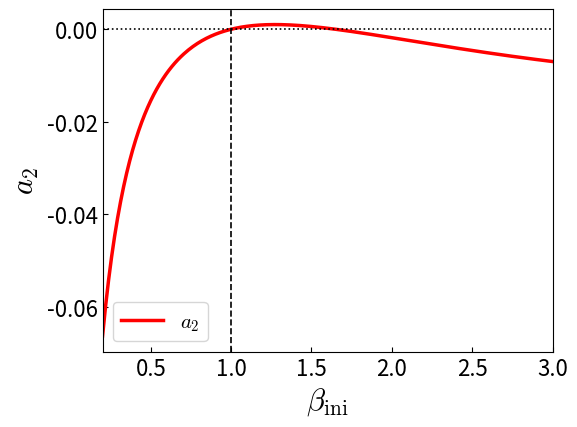
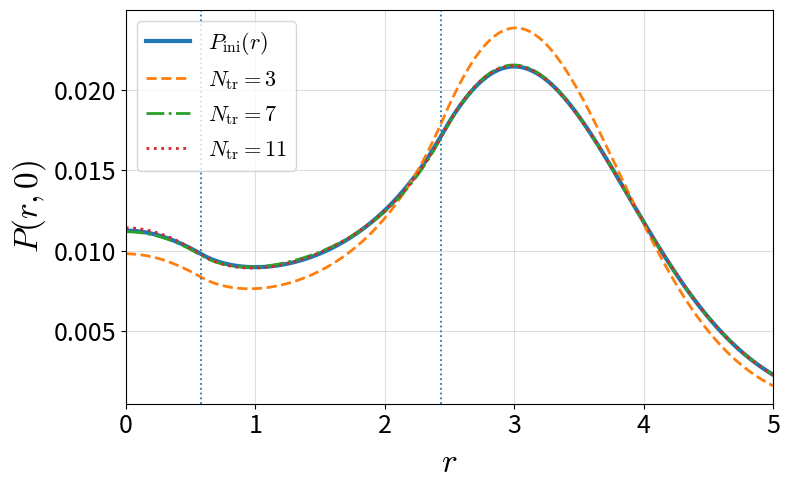
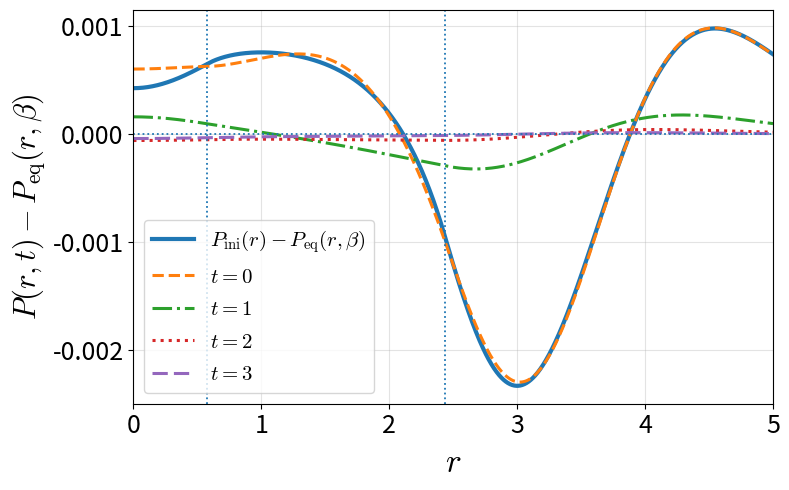
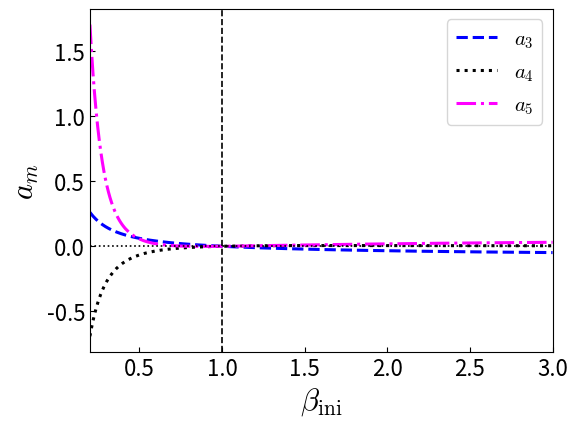

The script that saved these images, in order:
import numpy as np
import scipy.special as sc
from scipy import integrate
from scipy.integrate import solve_ivp
import matplotlib.pyplot as plt

T = 1.0
beta = 1.0 / T

a_in, a_mid, a_out = 1.0, -0.5, 0.8
zeta, alpha = 1.0, 3.0

Rmax = 10.0

b_in = 0.0
b_mid = -a_mid * zeta**2
b_out = -a_out * alpha**2

r_m = zeta * np.sqrt(-a_mid / (a_in - a_mid))
r_p = np.sqrt((a_out * alpha**2 - a_mid * zeta**2) / (a_out - a_mid))

C_in = 0.0
C_mid = (a_in - a_mid) * r_m**2 / 2.0 - b_mid * np.log(r_m) + C_in
C_out = (a_mid - a_out) * r_p**2 / 2.0 + (b_mid - b_out) * np.log(r_p) + C_mid

def Pot(r):
    if r < r_m:
        return 0.5 * a_in * r**2 + C_in
    if r < r_p:
        return 0.5 * a_mid * r**2 + b_mid * np.log(r) + C_mid
    return 0.5 * a_out * r**2 + b_out * np.log(r) + C_out

def VS_region(r, a, b):
    return (-a + a * b / (2.0 * T) + a**2 * r**2 / (4.0 * T) + b**2 / (4.0 * T * r**2))

def VS_mid(r):
    return VS_region(r, a_mid, b_mid)

nu_in = abs(b_in) / (2.0 * T)
nu_mid = abs(b_mid) / (2.0 * T)
nu_out = abs(b_out) / (2.0 * T)

gamma_in = abs(a_in) / (2.0 * T)
gamma_mid = abs(a_mid) / (2.0 * T)
gamma_out = abs(a_out) / (2.0 * T)

def mu_value(lam, a, b, nu, gamma):
    return ((1.0 + nu) / 2.0 - beta * (lam + a - a * b / (2.0 * T)) / (4.0 * gamma))

def mu_in(lam):
    return mu_value(lam, a_in, b_in, nu_in, gamma_in)

def mu_mid(lam):
    return mu_value(lam, a_mid, b_mid, nu_mid, gamma_mid)

def mu_out(lam):
    return mu_value(lam, a_out, b_out, nu_out, gamma_out)

def M(a, b, z):
    return sc.hyp1f1(a, b, z)

def U(a, b, z):
    return sc.hyperu(a, b, z)

def Phi1_inM(lam, r):
    z = gamma_in * r**2
    return r**nu_in * np.exp(-z / 2.0) * M(mu_in(lam), 1.0 + nu_in, z)

def Phi3_inM(lam, r):
    z = gamma_in * r**2
    return r**nu_in * np.exp(-z / 2.0) * M(1.0 + mu_in(lam), 2.0 + nu_in, z)

def Phi2_inM(lam, r):
    return ((nu_in - gamma_in * r**2) * Phi1_inM(lam, r) + 2.0 * mu_in(lam) / (1.0 + nu_in) * gamma_in * r**2 * Phi3_inM(lam, r)) / r

def Phi1_outU(lam, r):
    z = gamma_out * r**2
    return r**nu_out * np.exp(-z / 2.0) * U(mu_out(lam), 1.0 + nu_out, z)

def Phi3_outU(lam, r):
    z = gamma_out * r**2
    return r**nu_out * np.exp(-z / 2.0) * U(1.0 + mu_out(lam), 2.0 + nu_out, z)

def Phi2_outU(lam, r):
    return ((nu_out - gamma_out * r**2) * Phi1_outU(lam, r) - 2.0 * mu_out(lam) * gamma_out * r**2 * Phi3_outU(lam, r)) / r

def Phi1_midM(lam, r):
    z = gamma_mid * r**2
    return (r**nu_mid * np.exp(-z / 2.0) * M(mu_mid(lam), 1.0 + nu_mid, z))

def Phi3_midM(lam, r):
    z = gamma_mid * r**2
    return (r**nu_mid * np.exp(-z / 2.0) * M(1.0 + mu_mid(lam), 2.0 + nu_mid, z))

def Phi2_midM(lam, r):
    return ((nu_mid - gamma_mid * r**2) * Phi1_midM(lam, r) + 2.0 * mu_mid(lam) / (1.0 + nu_mid) * gamma_mid * r**2 * Phi3_midM(lam, r)) / r

def Phi1_midU(lam, r):
    z = gamma_mid * r**2
    return (r**nu_mid * np.exp(-z / 2.0) * U(mu_mid(lam), 1.0 + nu_mid, z))

def Phi3_midU(lam, r):
    z = gamma_mid * r**2
    return (r**nu_mid * np.exp(-z / 2.0) * U(1.0 + mu_mid(lam), 2.0 + nu_mid, z))

def Phi2_midU(lam, r):
    return ((nu_mid - gamma_mid * r**2) * Phi1_midU(lam, r) - 2.0 * mu_mid(lam) * gamma_mid * r**2 * Phi3_midU(lam, r)) / r

def radial_ode_mid(r, y, lam):
    phi, dphi = y
    ddphi = -dphi / r + (beta * VS_mid(r) - beta * lam) * phi
    return [dphi, ddphi]

def build_mode(lam):
    phi_rm = Phi1_inM(lam, r_m)
    dphi_rm = Phi2_inM(lam, r_m)

    sol_mid = solve_ivp(lambda r, y: radial_ode_mid(r, y, lam), (r_m, r_p), [phi_rm, dphi_rm], method="DOP853", rtol=1.0e-11, atol=1.0e-13, dense_output=True,)
    if not sol_mid.success:
        raise RuntimeError(f"Middle-region integration failed for lambda={lam}")

    phi_rp = sol_mid.sol(r_p)[0]
    outer_basis_rp = Phi1_outU(lam, r_p)
    if not np.isfinite(outer_basis_rp) or outer_basis_rp == 0.0:
        raise RuntimeError(f"Invalid outer basis at lambda={lam}")
    B_out = phi_rp / outer_basis_rp

    dphi_mid_rp = sol_mid.sol(r_p)[1]
    dphi_out_rp = B_out * Phi2_outU(lam, r_p)
    mismatch = dphi_mid_rp - dphi_out_rp

    def phi_raw(r):
        if r < r_m:
            return Phi1_inM(lam, r)
        if r < r_p:
            return float(sol_mid.sol(r)[0])
        return B_out * Phi1_outU(lam, r)

    return phi_raw, mismatch

new_roots = np.array([0.981202658826, 1.999212561634259, 3.441568144643, 4.840317596314, 6.283510556951, 7.807205554006, 9.357564991303, 10.901533027304, 12.439665785837, 13.986470905770, ], dtype=float)

number_of_modes = len(new_roots)

print("Selected nonstationary eigenvalues")
for j, lam in enumerate(new_roots):
    print(f"m={j+2:2d}, lambda={lam:.15f}")

def integrate_piecewise(func, upper=Rmax, epsabs=1.0e-9, epsrel=1.0e-9):
    total = 0.0
    for left, right in [(0.0, r_m), (r_m, r_p), (r_p, upper)]:
        total += integrate.quad(func, left, right, limit=500, epsabs=epsabs, epsrel=epsrel,)[0]
    return total

raw_modes = []
mode_mismatches = []
mode_norms = []

for j, lam in enumerate(new_roots):
    phi_raw, mismatch = build_mode(lam)
    mode_mismatches.append(mismatch)

    norm_sq = 2.0 * np.pi * integrate_piecewise(lambda r: r * phi_raw(r)**2)
    if not np.isfinite(norm_sq) or norm_sq <= 0.0:
        raise RuntimeError(f"Invalid norm for m={j+2}, lambda={lam}: {norm_sq}")

    scale = np.sqrt(norm_sq)
    mode_norms.append(scale)

    def make_normalized(raw_func, scale_value):
        return lambda r: raw_func(r) / scale_value

    raw_modes.append(make_normalized(phi_raw, scale))

    print(f"m={j+2:2d}, lambda={lam:.12f}, " f"matching mismatch={mismatch:+.3e}, norm scale={scale:.6e}")

A_in_values = np.zeros(number_of_modes)
A_mid_values = np.zeros(number_of_modes)
B_mid_values = np.zeros(number_of_modes)
B_out_values = np.zeros(number_of_modes)
mid_condition_numbers = np.zeros(number_of_modes)

for j, lam in enumerate(new_roots):
    scale = mode_norms[j]

    A_in_values[j] = 1.0 / scale

    phi_rm = Phi1_inM(lam, r_m) / scale
    dphi_rm = Phi2_inM(lam, r_m) / scale

    Mmid = np.array([[Phi1_midM(lam, r_m), Phi1_midU(lam, r_m)], [Phi2_midM(lam, r_m), Phi2_midU(lam, r_m)], ], dtype=float)

    rhs_mid = np.array([phi_rm, dphi_rm], dtype=float)

    mid_condition_numbers[j] = np.linalg.cond(Mmid)

    coeff_mid, _, _, _ = np.linalg.lstsq(Mmid, rhs_mid, rcond=None,)

    A_mid_values[j] = coeff_mid[0]
    B_mid_values[j] = coeff_mid[1]

    phi_rp_normalized = raw_modes[j](r_p)
    B_out_values[j] = (phi_rp_normalized / Phi1_outU(lam, r_p))

def Z(beta_value):
    return 2.0 * np.pi * integrate_piecewise(lambda r: r * np.exp(-beta_value * Pot(r)))

def Peq(r, beta_value):
    return np.exp(-beta_value * Pot(r)) / Z(beta_value)

def raw_mode_projection(j, beta_prime):
    phi = raw_modes[j]
    integral = integrate_piecewise(lambda r: r * phi(r) * np.exp((beta / 2.0 - beta_prime) * Pot(r)))
    return 2.0 * np.pi * integral / Z(beta_prime)

def a_hat(j, beta_ini):
    return raw_mode_projection(j, beta_ini) - raw_mode_projection(j, beta)

def overlap(i, j):
    return 2.0 * np.pi * integrate_piecewise(lambda r: r * raw_modes[i](r) * raw_modes[j](r))

print("\nOverlap matrix for the first five nonstationary modes")
for i in range(min(5, number_of_modes)):
    print(" ".join(f"{overlap(i,j):+.4e}" for j in range(min(5, number_of_modes))))

beta_ini_compare = 0.82
Ntr_list = [2, 6, 10]
r_plot = np.linspace(1.0e-6, 5.0, 1200)

def P_ini(r, beta_ini):
    return np.exp(-beta_ini * Pot(r)) / Z(beta_ini)

a_hat_values = np.array([a_hat(j, beta_ini_compare) for j in range(number_of_modes)])

def P_truncated(r, Ntr):
    value = Peq(r, beta)
    for j in range(Ntr - 1):
        value += (np.exp(-beta * Pot(r) / 2.0) * a_hat_values[j] * raw_modes[j](r))
    return value

P_ini_list = np.array([P_ini(r, beta_ini_compare) for r in r_plot])
P_truncated_lists = { Ntr: np.array([P_truncated(r, Ntr) for r in r_plot]) for Ntr in Ntr_list }

output_data = np.column_stack([r_plot, P_ini_list, P_truncated_lists[2], P_truncated_lists[6], P_truncated_lists[10], ])

plt.figure(figsize=(8, 5))
plt.rcParams["mathtext.fontset"] = "cm"

plt.plot(r_plot, P_ini_list, linewidth=3, label=r"$P_{\rm ini}(r)$")

styles = ["--", "-.", ":"]
for Ntr, style in zip(Ntr_list, styles):
    plt.plot(r_plot, P_truncated_lists[Ntr], linewidth=2, linestyle=style, label=rf"$N_{{\rm tr}}={Ntr+1}$",)

plt.axvline(r_m, linestyle=":", linewidth=1.3)
plt.axvline(r_p, linestyle=":", linewidth=1.3)
plt.xlim(0.0, 5.0)
plt.xlabel(r"$r$", fontsize=24, math_fontfamily="cm")
plt.ylabel(r"$P(r,0)$", fontsize=24, math_fontfamily="cm")
plt.tick_params(labelsize=18)
plt.grid(alpha=0.4)
plt.legend(fontsize=16)
plt.tight_layout()
plt.savefig("Fig6a.eps", bbox_inches="tight")

def g_exact(r):
    return (np.exp((beta / 2.0 - beta_ini_compare) * Pot(r)) / Z(beta_ini_compare) - np.exp(-beta * Pot(r) / 2.0) / Z(beta))

g_norm_sq = 2.0 * np.pi * integrate_piecewise(lambda r: r * g_exact(r)**2)

beta_ini_evolution = beta_ini_compare

Ntr_evolution = 10
time_list = [0.0, 1.0, 2.0, 3.0]

r_plot_time = np.linspace(1.0e-6, 5.0, 1200)

def delta_P_ini(r, beta_ini):
    return (np.exp(-beta_ini * Pot(r)) / Z(beta_ini) - np.exp(-beta * Pot(r)) / Z(beta))

def delta_P_Ntr(r, t, Ntr=10):

    n_used = Ntr - 1

    if n_used > len(new_roots):
        raise ValueError(f"Ntr={Ntr} requires {n_used} modes, " f"but only {len(new_roots)} are available.")

    if n_used > len(a_hat_values):
        raise ValueError(f"Ntr={Ntr} requires {n_used} coefficients, " f"but only {len(a_hat_values)} a_hat values are available.")

    total = 0.0

    for j in range(n_used):

        lam = new_roots[j]

        ah = a_hat_values[j]

        varphi = raw_modes[j](r)

        total += (ah * varphi * np.exp(-lam * t))

    return (np.exp(-beta * Pot(r) / 2.0) * total)

delta_P_ini_list = np.array([delta_P_ini(r, beta_ini_evolution) for r in r_plot_time ])

delta_P_time = {}

for t in time_list:

    delta_P_time[t] = np.array([delta_P_Ntr(r, t, Ntr=Ntr_evolution,) for r in r_plot_time ])

output_data = np.column_stack([r_plot_time, delta_P_ini_list, delta_P_time[0.0], delta_P_time[1.0], delta_P_time[2.0], delta_P_time[3.0], ])

plt.figure(figsize=(8, 5))

plt.rcParams["mathtext.fontset"] = "cm"
plt.rcParams["legend.fontsize"] = 15

plt.plot(r_plot_time, delta_P_ini_list, linewidth=3, linestyle="-", label=r"$P_{\rm ini}(r)-P_{\rm eq}(r,\beta)$",)

line_styles = ["--", "-.", ":", (0, (5, 2)), ]

for t, style in zip(time_list, line_styles):

    plt.plot(r_plot_time, delta_P_time[t], linewidth=2.2, linestyle=style, label=rf"$t={t:g}$",)

plt.axvline(r_m, linestyle=":", linewidth=1.3,)

plt.axvline(r_p, linestyle=":", linewidth=1.3,)

plt.axhline(0.0, linestyle=":", linewidth=1.3,)

plt.xlim(0, 5)

plt.xlabel(r"$r$", fontsize=24, math_fontfamily="cm",)

plt.ylabel(r"$P(r,t)-P_{\rm eq}(r,\beta)$", fontsize=22, math_fontfamily="cm",)

plt.tick_params(labelsize=18)

plt.grid(linestyle="solid", alpha=0.35,)

plt.legend(loc="best", fontsize=15,)

plt.tight_layout()

plt.savefig("Fig6b.eps", bbox_inches="tight",)


beta_ini_list = np.linspace(0.2, 3.0, 300)

a2 = np.array([a_hat(0, b) for b in beta_ini_list])
a3 = np.array([a_hat(1, b) for b in beta_ini_list])
a4 = np.array([a_hat(2, b) for b in beta_ini_list])
a5 = np.array([a_hat(3, b) for b in beta_ini_list])

plt.rcParams["mathtext.fontset"] = "cm"
plt.rcParams["font.size"] = 14

fig, ax = plt.subplots(figsize=(6, 4.5))

ax.plot(beta_ini_list, a2, linewidth=2.5, color="red", label=r"$a_2$",)

ax.axhline(0.0, color="black", linestyle=":", linewidth=1.2,)

ax.axvline(beta, color="black", linestyle="--", linewidth=1.2,)

ax.set_xlim(0.2, 3.0)

ax.set_xlabel(r"$\beta_{\rm ini}$", fontsize=22,)

ax.set_ylabel(r"$a_2$", fontsize=22,)

ax.tick_params(direction="in", labelsize=16,)

ax.legend(fontsize=15, frameon=True,)

fig.tight_layout()

fig.savefig("Fig5a.eps", bbox_inches="tight",)

plt.close()

fig, ax = plt.subplots(figsize=(6, 4.5))

ax.plot(beta_ini_list, a3, linewidth=2.2, linestyle="--", color="blue", label=r"$a_3$",)

ax.plot(beta_ini_list, a4, linewidth=2.2, linestyle=":", color="black", label=r"$a_4$",)

ax.plot(beta_ini_list, a5, linewidth=2.2, linestyle="-.", color="magenta", label=r"$a_5$",)

ax.axhline(0.0, color="black", linestyle=":", linewidth=1.2,)

ax.axvline(beta, color="black", linestyle="--", linewidth=1.2,)

ax.set_xlim(0.2, 3.0)

ax.set_xlabel(r"$\beta_{\rm ini}$", fontsize=22,)

ax.set_ylabel(r"$a_m$", fontsize=22,)

ax.tick_params(direction="in", labelsize=16,)

ax.legend(fontsize=15, frameon=True,)

fig.tight_layout()

fig.savefig("Fig5b.eps", bbox_inches="tight",)
